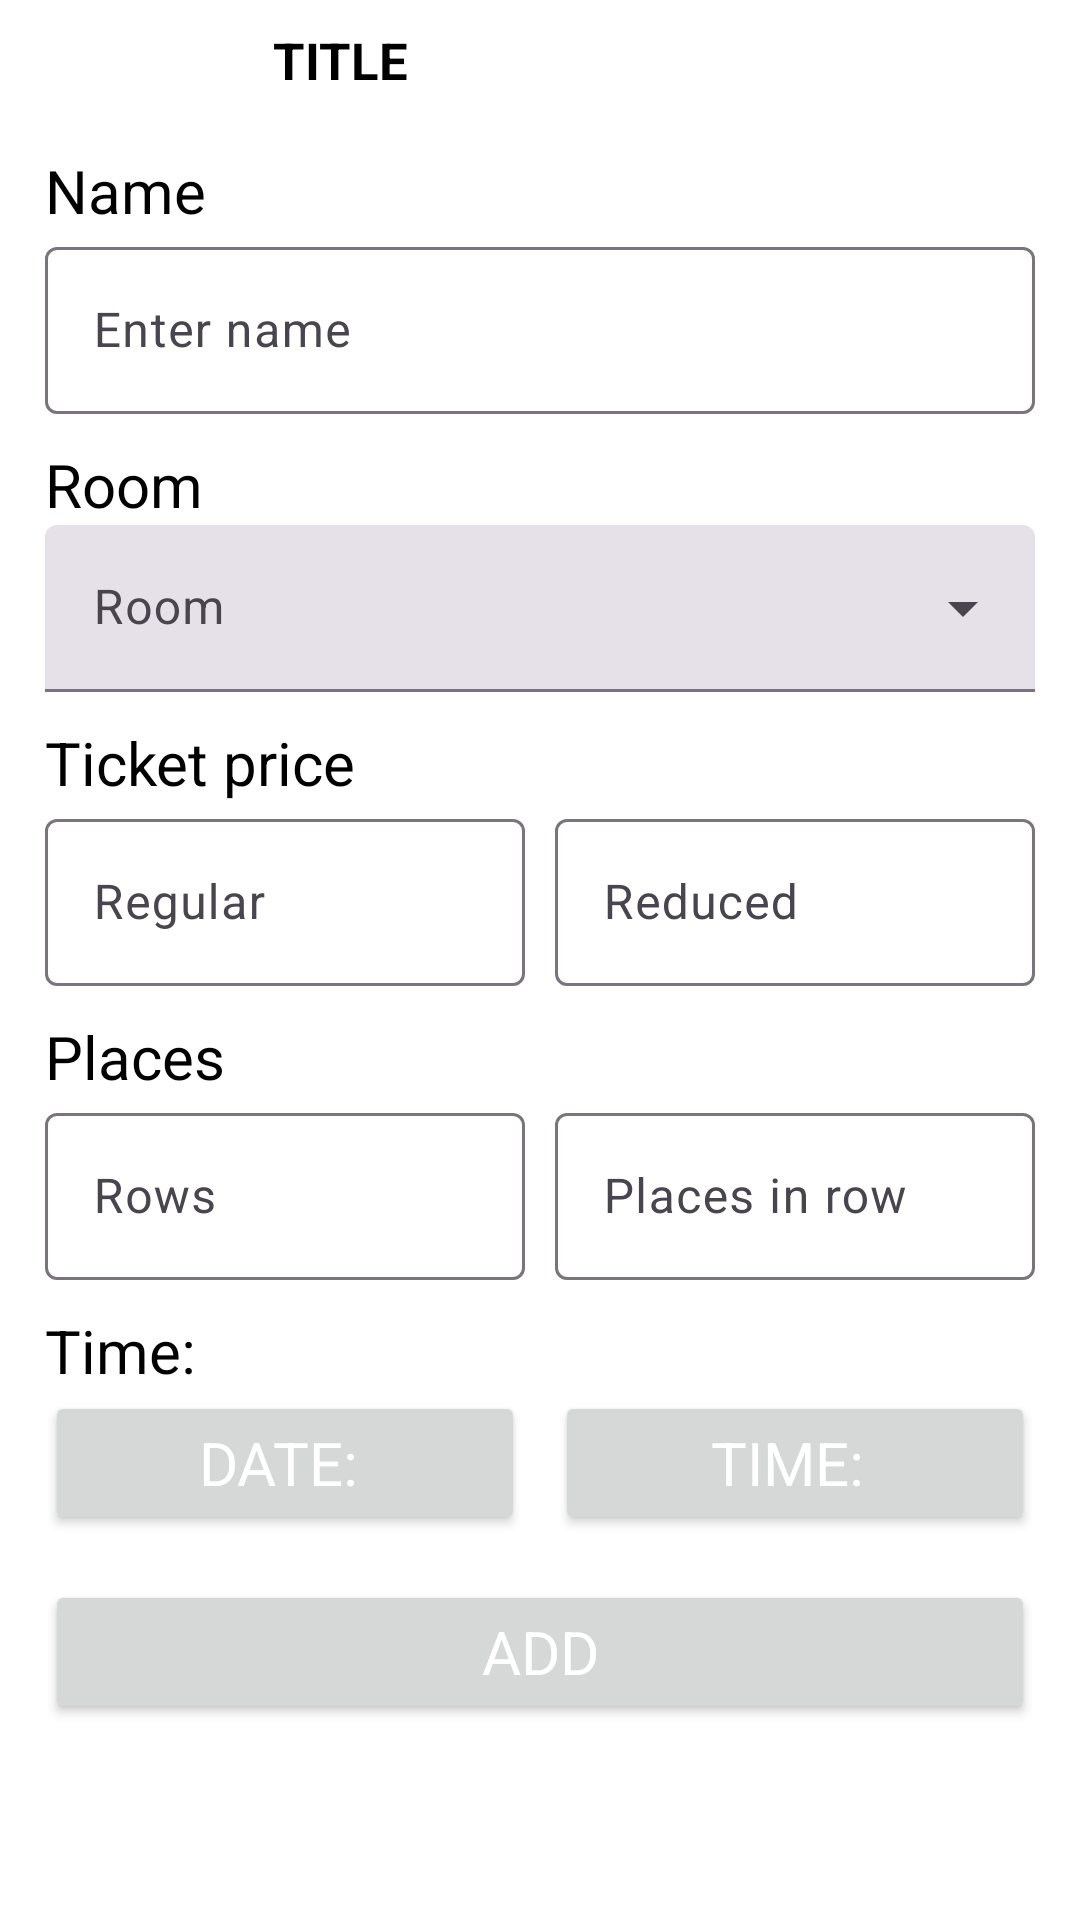

Layout XML and referenced resources for this Android screen:
<!-- AndroidManifest.xml: application theme Theme.ArtHubOrganizer -->
<!-- res/layout/fragment_add_event.xml -->
<?xml version="1.0" encoding="utf-8"?>
<LinearLayout xmlns:android="http://schemas.android.com/apk/res/android"
    xmlns:tools="http://schemas.android.com/tools"
    android:layout_width="match_parent"
    android:layout_height="match_parent"
    tools:context=".fragments.AddEventFragment"
    android:orientation="vertical">

    <include
        android:id="@+id/navBar"
        layout="@layout/nav_bar"
        />

    <androidx.core.widget.NestedScrollView
        android:layout_width="match_parent"
        android:layout_height="wrap_content"
        android:layout_marginHorizontal="15dp"
        android:layout_marginBottom="15dp">

        <LinearLayout
            android:layout_width="match_parent"
            android:layout_height="match_parent"
            android:orientation="vertical">

            <TextView
                android:layout_width="wrap_content"
                android:layout_height="wrap_content"
                android:layout_marginTop="10dp"
                android:text="@string/eventNameLabel"
                android:textSize="20sp"
                />

            <com.google.android.material.textfield.TextInputLayout
                android:layout_width="match_parent"
                android:layout_height="wrap_content"
                android:hint="@string/enterEventNameLabel" >

                <com.google.android.material.textfield.TextInputEditText
                    android:id="@+id/etNameAddEventFragment"
                    android:layout_width="match_parent"
                    android:layout_height="wrap_content"
                    />

            </com.google.android.material.textfield.TextInputLayout>

            <TextView
                android:layout_width="wrap_content"
                android:layout_height="wrap_content"
                android:layout_marginTop="10dp"
                android:text="@string/roomLabel"
                android:textSize="20sp"
                />

            <com.google.android.material.textfield.TextInputLayout
                android:layout_width="match_parent"
                android:layout_height="wrap_content"
                style="@style/Widget.Material3.TextInputLayout.FilledBox.ExposedDropdownMenu">

                <AutoCompleteTextView
                    android:id="@+id/autoCompleteRoomAddEventFragment"
                    android:layout_width="match_parent"
                    android:layout_height="wrap_content"
                    android:hint="@string/roomLabel"
                    android:inputType="none"
                    />

            </com.google.android.material.textfield.TextInputLayout>

            <TextView
                android:layout_width="wrap_content"
                android:layout_height="wrap_content"
                android:layout_marginTop="10dp"
                android:text="@string/priceOfTicketLabel"
                android:textSize="20sp"
                />

            <LinearLayout
                android:layout_width="match_parent"
                android:layout_height="wrap_content">

                <com.google.android.material.textfield.TextInputLayout
                    android:layout_width="0dp"
                    android:layout_height="wrap_content"
                    android:layout_weight="1"
                    android:layout_marginEnd="5dp"
                    android:hint="@string/normalLabel" >

                    <com.google.android.material.textfield.TextInputEditText
                        android:id="@+id/etNormalTicketAddEventFragment"
                        android:layout_width="match_parent"
                        android:layout_height="wrap_content"
                        android:inputType="numberDecimal"
                        />

                </com.google.android.material.textfield.TextInputLayout>

                <com.google.android.material.textfield.TextInputLayout
                    android:layout_width="0dp"
                    android:layout_height="wrap_content"
                    android:hint="@string/reducedLabel"
                    android:layout_marginStart="5dp"
                    android:layout_weight="1">

                    <com.google.android.material.textfield.TextInputEditText
                        android:id="@+id/etReducedTicketAddEventFragment"
                        android:layout_width="match_parent"
                        android:layout_height="wrap_content"
                        android:inputType="numberDecimal"
                        />

                </com.google.android.material.textfield.TextInputLayout>

            </LinearLayout>

            <TextView
                android:layout_width="wrap_content"
                android:layout_height="wrap_content"
                android:layout_marginTop="10dp"
                android:text="@string/placesLabel"
                android:textSize="20sp"
                />

            <LinearLayout
                android:layout_width="match_parent"
                android:layout_height="wrap_content">

                <com.google.android.material.textfield.TextInputLayout
                    android:layout_width="0dp"
                    android:layout_height="wrap_content"
                    android:layout_weight="1"
                    android:layout_marginEnd="5dp"
                    android:hint="@string/rowsLabel" >

                    <com.google.android.material.textfield.TextInputEditText
                        android:id="@+id/etRowsAddEventFragment"
                        android:layout_width="match_parent"
                        android:layout_height="wrap_content"
                        android:inputType="number"
                        />

                </com.google.android.material.textfield.TextInputLayout>

                <com.google.android.material.textfield.TextInputLayout
                    android:layout_width="0dp"
                    android:layout_height="wrap_content"
                    android:hint="@string/placesInRowLabel"
                    android:layout_marginStart="5dp"
                    android:layout_weight="1">

                    <com.google.android.material.textfield.TextInputEditText
                        android:id="@+id/etPlacesInRowAddEventFragment"
                        android:layout_width="match_parent"
                        android:layout_height="wrap_content"
                        android:inputType="number"
                        />

                </com.google.android.material.textfield.TextInputLayout>

            </LinearLayout>

            <TextView
                android:layout_width="wrap_content"
                android:layout_height="wrap_content"
                android:layout_marginTop="10dp"
                android:text="@string/timeLabel"
                android:textSize="20sp"
                />

            <LinearLayout
                android:layout_width="match_parent"
                android:layout_height="wrap_content">

                <Button
android:textColor="@color/white"
                    android:id="@+id/btnDateAddEventFragment"
                    android:layout_width="0dp"
                    android:layout_height="wrap_content"
                    android:text="@string/dateLabel"
                    android:textSize="20sp"
                    android:padding="10dp"
                    android:layout_weight="1"
                    android:layout_marginEnd="5dp"
                    />

                <Button
                    android:id="@+id/btnHourAddEventFragment"
                    android:layout_width="0dp"
                    android:layout_height="wrap_content"
                    android:layout_marginStart="5dp"
                    android:layout_weight="1"
                    android:padding="10dp"
                    android:text="@string/hourLabel"
                    android:textColor="@color/white"
                    android:textSize="20sp"
                    tools:ignore="TextContrastCheck" />

            </LinearLayout>

            <Button
android:textColor="@color/white"
                android:id="@+id/btnAddAddEventFragment"
                android:layout_width="match_parent"
                android:layout_height="wrap_content"
                android:text="@string/addButtonLabel"
                android:layout_marginTop="15dp"
                android:textSize="20sp"
                android:padding="10dp"
                />

        </LinearLayout>

    </androidx.core.widget.NestedScrollView>

</LinearLayout>
<!-- res/layout/nav_bar.xml (included above) -->
<?xml version="1.0" encoding="utf-8"?>
<LinearLayout xmlns:android="http://schemas.android.com/apk/res/android"
    android:layout_width="match_parent"
    android:layout_height="wrap_content"
    xmlns:tools="http://schemas.android.com/tools"
    android:paddingHorizontal="15dp"
    android:gravity="center">

    <ImageView
        android:id="@+id/ivNavBarBack"
        android:layout_width="0dp"
        android:layout_height="wrap_content"
        android:src="@drawable/arrow_back"
        android:layout_weight="2"
        android:paddingVertical="20dp"
        style="@style/svgColor"
        android:scaleType="fitCenter"
        android:contentDescription="@string/arrowImageLabel" />

    <Space
        android:layout_width="0dp"
        android:layout_height="wrap_content"
        android:layout_weight="1"
        />

    <TextView
        android:id="@+id/tvNavBarLabel"
        android:layout_width="0dp"
        android:layout_height="wrap_content"
        tools:text="Title"
        android:textSize="17sp"
        android:textAllCaps="true"
        android:textStyle="bold"
        android:layout_weight="10"
        android:autoSizeTextType="uniform"
        android:autoSizeMinTextSize="10sp"
        android:autoSizeMaxTextSize="17sp"
        />

</LinearLayout>
<!-- resources referenced by this layout -->
<resources>
  <color name="white">#FFFFFFFF</color>
  <string name="addButtonLabel">Add</string>
  <string name="arrowImageLabel">arrow back</string>
  <string name="dateLabel">"Date: "</string>
  <string name="enterEventNameLabel">Enter name</string>
  <string name="eventNameLabel">Name</string>
  <string name="hourLabel">"Time: "</string>
  <string name="normalLabel">Regular</string>
  <string name="placesInRowLabel">Places in row</string>
  <string name="placesLabel">Places</string>
  <string name="priceOfTicketLabel">Ticket price</string>
  <string name="reducedLabel">Reduced</string>
  <string name="roomLabel">Room</string>
  <string name="rowsLabel">Rows</string>
  <string name="timeLabel">Time:</string>
  <style name="svgColor">
          <item name="android:tint">@color/black</item>
      </style>
  <style name="Theme.ArtHubOrganizer" parent="Base.Theme.ArtHubOrganizer" />
  <color name="black">#FF000000</color>
  <style name="Base.Theme.ArtHubOrganizer" parent="Theme.Material3.DayNight.NoActionBar">
          <item name="colorPrimary">@color/primaryColor</item>
          <item name="fontFamily">@font/ibm</item>
          <item name="android:textColor">@color/black</item>
          <item name="android:windowBackground">@color/white</item>
      </style>
  <color name="primaryColor">#00B2FF</color>
</resources>
